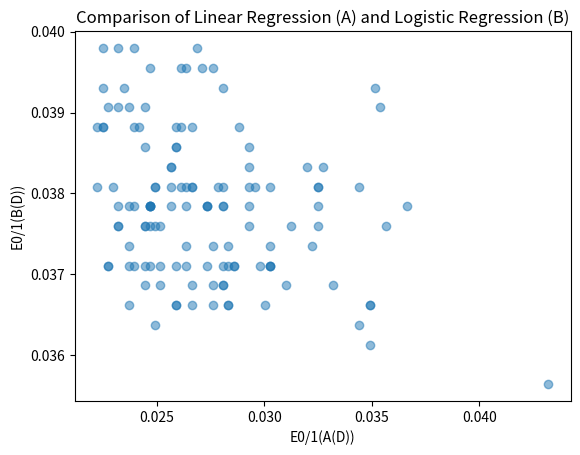

Generate this figure with matplotlib:
import numpy as np
import matplotlib.pyplot as plt

# Function to generate data based on the given process
def generate_data(N, mean, cov, label):
    # [1, 1, 1, ...]^T + x1 + x2 stack in horizontal direction
    x = np.hstack((np.ones((N, 1)), np.random.multivariate_normal(mean, cov, N)))
    y = label * np.ones((N, 1))
    return x, y

# Generate training data
N_train = 256
mean_pos = [3, 2]
cov_pos = [[0.4, 0], [0, 0.4]]

N_outlier = 16
mean_out = [0, 6]
cov_out = [[0.1, 0], [0, 0.3]]

mean_neg = [5, 0]
cov_neg = [[0.6, 0], [0, 0.6]]

# Generate test data
N_test = 4096
X_test_pos, y_test_pos = generate_data(N_test // 2, mean_pos, cov_pos, 1)
X_test_neg, y_test_neg = generate_data(N_test // 2, mean_neg, cov_neg, -1)

X_test = np.vstack((X_test_pos, X_test_neg))
y_test = np.vstack((y_test_pos, y_test_neg))

def linear_regression(X, y):
    w_lin = np.linalg.inv(X.T @ X) @ X.T @ y
    return w_lin

def logistic_regression(X, y):
    lr = 0.1
    w_log = np.zeros((3, 1))
    for i in range(500):
        w_log = w_log + lr * 1 / N_train * (X.T @ (y * (1 / (1 + np.exp(y * (X @ w_log))))))
    return w_log

num_experiments = 128
e01_values_A = []
e01_values_B = []

for i in range(num_experiments):
    # Set a different random seed for each experiment
    np.random.seed(i)
    
    X_train_pos, y_train_pos = generate_data(N_train // 2, mean_pos, cov_pos, 1)
    X_train_out, y_train_out = generate_data(N_outlier, mean_out, cov_out, 1)
    X_train_neg, y_train_neg = generate_data(N_train // 2, mean_neg, cov_neg, -1)

    X_train = np.vstack((X_train_pos, X_train_neg))
    X_train = np.vstack((X_train, X_train_out))
    y_train = np.vstack((y_train_pos, y_train_neg))
    y_train = np.vstack((y_train, y_train_out))
    
    # Shuffle the training data
    # indices = np.random.permutation(N_train)
    # X_train = X_train[indices]
    # y_train = y_train[indices]
    
    # # Run linear regression
    w_lin = linear_regression(X_train, y_train)

    # Calculate 0/1 in-sample error
    # print(((np.array([1,2]) * np.array([1,-1]))))
    count = 0
    for i in range(len(y_test)):
        if np.sign(X_test[i] @ w_lin) * y_test[i] != 1:
            count += 1
            # print(X_test[i], y_test[i], np.sign(X_test[i] @ w_lin))
        
    e01_A = count/len(y_test)
    e01_values_A.append(e01_A)

    
    # Run logistic regression
    w_log = logistic_regression(X_train, y_train)
    
    count = 0
    for i in range(len(y_test)):
        if np.sign(X_test[i] @ w_log) * y_test[i] != 1:
            count += 1
    # Calculate zero-one loss for logistic regression
    e01_B = count/len(y_test)
    e01_values_B.append(e01_B)

# Plot scatter plot for [E0/1(A(D)), E0/1(B(D))]
plt.scatter(e01_values_A, e01_values_B, alpha=0.5)
plt.xlabel('E0/1(A(D))')
plt.ylabel('E0/1(B(D))')
plt.title('Comparison of Linear Regression (A) and Logistic Regression (B)')
plt.savefig('linear_model_12.png')

# Calculate median E0/1 values
median_e01_A = np.median(e01_values_A)
median_e01_B = np.median(e01_values_B)

print(f"Median E0/1(A(D)) over 128 experiments: {median_e01_A}")
print(f"Median E0/1(B(D)) over 128 experiments: {median_e01_B}")
